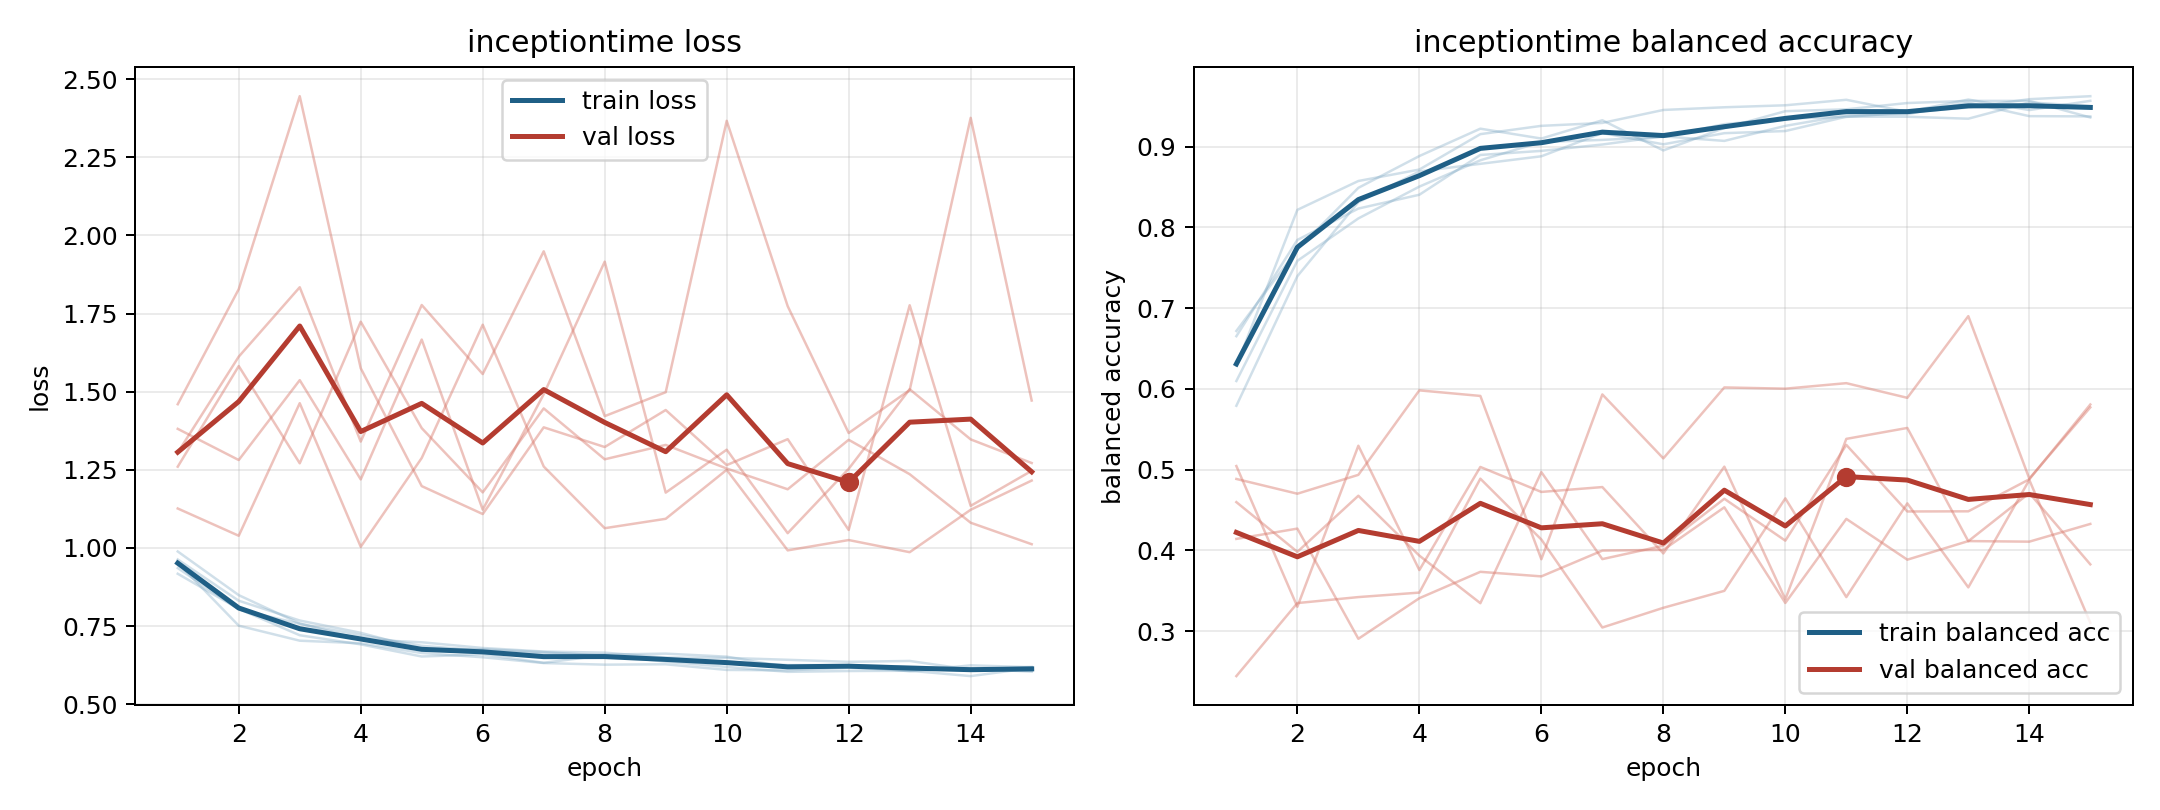

Data behind this chart, as committed beside it:
model, fold, epoch, train_loss, train_balanced_accuracy, val_loss, val_balanced_accuracy
inceptiontime, 1, 1, 0.9174, 0.6718, 1.381, 0.5045
inceptiontime, 1, 2, 0.8048, 0.7727, 1.281, 0.3303
inceptiontime, 1, 3, 0.7205, 0.849, 1.537, 0.5297
inceptiontime, 1, 4, 0.6913, 0.8884, 1.219, 0.3758
inceptiontime, 1, 5, 0.6525, 0.9223, 1.667, 0.5034
inceptiontime, 1, 6, 0.6593, 0.9101, 1.122, 0.4725
inceptiontime, 1, 7, 0.6324, 0.9327, 1.492, 0.4785
inceptiontime, 1, 8, 0.6569, 0.8953, 1.916, 0.3964
inceptiontime, 1, 9, 0.6361, 0.9231, 1.177, 0.5038
inceptiontime, 1, 10, 0.6192, 0.9439, 1.314, 0.3396
inceptiontime, 1, 11, 0.6034, 0.9463, 1.047, 0.5382
inceptiontime, 1, 12, 0.606, 0.954, 1.253, 0.5517
inceptiontime, 1, 13, 0.607, 0.9567, 1.508, 0.4115
inceptiontime, 1, 14, 0.5898, 0.9567, 1.347, 0.4711
inceptiontime, 1, 15, 0.6157, 0.9362, 1.272, 0.3828
inceptiontime, 2, 1, 0.9631, 0.6098, 1.26, 0.4599
inceptiontime, 2, 2, 0.831, 0.7586, 1.582, 0.3983
inceptiontime, 2, 3, 0.7677, 0.8112, 1.271, 0.4678
inceptiontime, 2, 4, 0.7283, 0.8505, 1.724, 0.3936
inceptiontime, 2, 5, 0.6766, 0.8831, 1.383, 0.3347
inceptiontime, 2, 6, 0.6759, 0.9058, 1.178, 0.497
inceptiontime, 2, 7, 0.6667, 0.9084, 1.447, 0.3893
inceptiontime, 2, 8, 0.6547, 0.9122, 1.284, 0.4059
inceptiontime, 2, 9, 0.6414, 0.9279, 1.33, 0.464
inceptiontime, 2, 10, 0.636, 0.9348, 1.254, 0.4122
inceptiontime, 2, 11, 0.6251, 0.9369, 1.188, 0.5307
inceptiontime, 2, 12, 0.6249, 0.9423, 1.346, 0.4483
inceptiontime, 2, 13, 0.6199, 0.9485, 1.236, 0.4485
inceptiontime, 2, 14, 0.6128, 0.9588, 1.081, 0.4882
inceptiontime, 2, 15, 0.6076, 0.9625, 1.012, 0.5807
inceptiontime, 3, 1, 0.9526, 0.6288, 1.305, 0.4143
inceptiontime, 3, 2, 0.7512, 0.8218, 1.612, 0.4271
inceptiontime, 3, 3, 0.7031, 0.8575, 1.834, 0.2907
inceptiontime, 3, 4, 0.6949, 0.8717, 1.34, 0.3409
inceptiontime, 3, 5, 0.6637, 0.9155, 1.777, 0.3736
inceptiontime, 3, 6, 0.6501, 0.9258, 1.557, 0.3679
inceptiontime, 3, 7, 0.6316, 0.9294, 1.949, 0.3999
inceptiontime, 3, 8, 0.6264, 0.9455, 1.422, 0.4008
inceptiontime, 3, 9, 0.6277, 0.9488, 1.498, 0.4534
inceptiontime, 3, 10, 0.6096, 0.9512, 2.367, 0.335
inceptiontime, 3, 11, 0.6082, 0.958, 1.774, 0.4391
inceptiontime, 3, 12, 0.6166, 0.9431, 1.368, 0.3886
inceptiontime, 3, 13, 0.6072, 0.9583, 1.505, 0.4116
inceptiontime, 3, 14, 0.6146, 0.9453, 2.376, 0.4109
inceptiontime, 3, 15, 0.6039, 0.9567, 1.472, 0.4329
inceptiontime, 4, 1, 0.9887, 0.5792, 1.126, 0.4886
inceptiontime, 4, 2, 0.8489, 0.7396, 1.039, 0.4703
inceptiontime, 4, 3, 0.7582, 0.8312, 1.463, 0.4936
inceptiontime, 4, 4, 0.7074, 0.8693, 1.004, 0.5983
inceptiontime, 4, 5, 0.698, 0.8788, 1.288, 0.5914
inceptiontime, 4, 6, 0.6798, 0.8881, 1.714, 0.3891
inceptiontime, 4, 7, 0.6684, 0.9169, 1.261, 0.5932
inceptiontime, 4, 8, 0.6648, 0.9029, 1.063, 0.514
inceptiontime, 4, 9, 0.6491, 0.9167, 1.093, 0.6019
inceptiontime, 4, 10, 0.6482, 0.9193, 1.25, 0.6003
inceptiontime, 4, 11, 0.642, 0.9371, 0.9922, 0.6072
inceptiontime, 4, 12, 0.6354, 0.9371, 1.025, 0.589
inceptiontime, 4, 13, 0.6383, 0.9346, 0.9864, 0.6902
inceptiontime, 4, 14, 0.6103, 0.9549, 1.122, 0.489
inceptiontime, 4, 15, 0.6191, 0.95, 1.216, 0.5772
... 15 more rows
